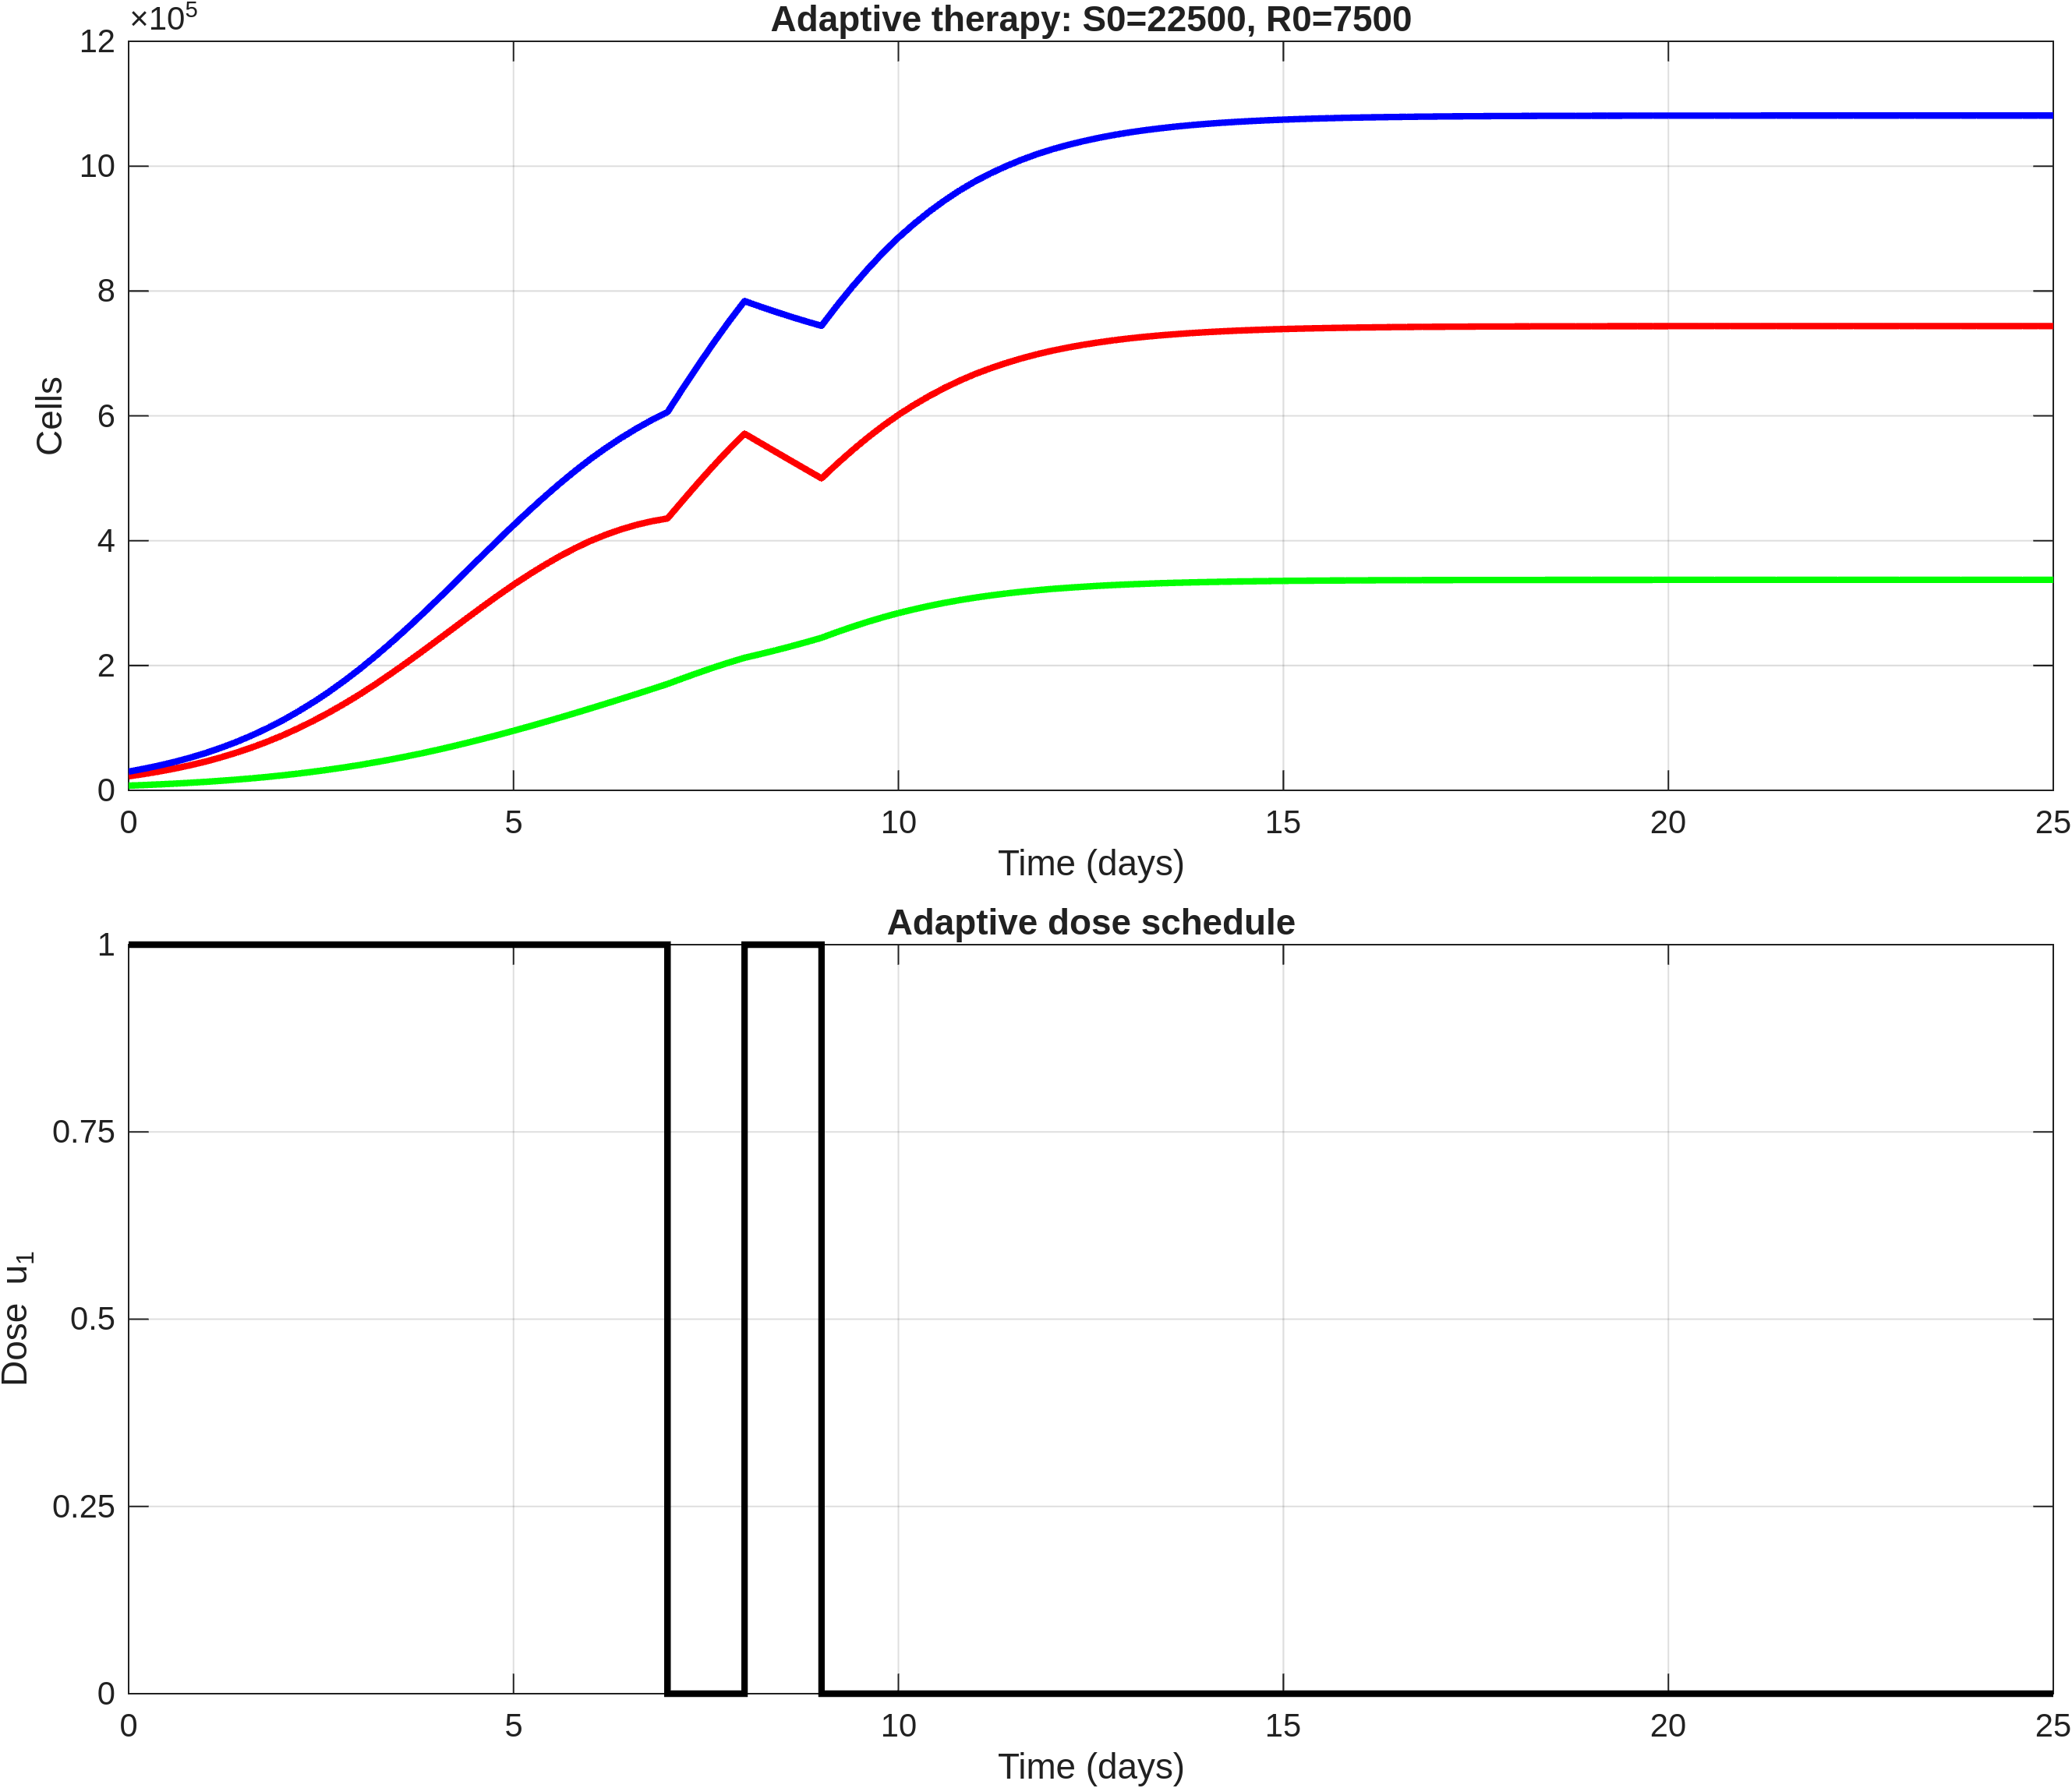

Data behind this chart, as committed beside it:
time, S, R, T, dose_u1
0, 22500, 7500, 30000, 1
0.2, 26132, 8471, 34603, 1
0.4, 30239, 9551, 39790, 1
0.6, 34899, 10760, 45659, 1
0.8, 40172, 12109, 52281, 1
1, 46116, 13614, 59730, 1
1.2, 52865, 15306, 68171, 1
1.4, 60351, 17171, 77521, 1
1.6, 68671, 19234, 87905, 1
1.8, 77885, 21514, 99399, 1
2, 88033, 24025, 112058, 1
2.2, 99264, 26814, 126077, 1
2.4, 111406, 29844, 141250, 1
2.6, 124507, 33141, 157648, 1
2.8, 138576, 36722, 175298, 1
3, 153574, 40596, 194170, 1
3.2, 169559, 44814, 214373, 1
3.4, 186259, 49313, 235572, 1
3.6, 203573, 54096, 257669, 1
3.8, 221408, 59176, 280584, 1
4, 239610, 64547, 304157, 1
4.2, 258009, 70247, 328255, 1
4.4, 276371, 76200, 352571, 1
4.6, 294526, 82378, 376904, 1
4.8, 312265, 88789, 401054, 1
5, 329396, 95416, 424812, 1
5.2, 345575, 102273, 447848, 1
5.4, 360812, 109301, 470113, 1
5.6, 375030, 116475, 491505, 1
5.8, 388010, 123795, 511805, 1
6, 399641, 131250, 530891, 1
6.2, 409615, 138855, 548470, 1
6.4, 418202, 146576, 564778, 1
6.6, 425454, 154403, 579856, 1
6.8, 431231, 162344, 593575, 1
7, 435541, 170403, 605943, 0
7.2, 464582, 179538, 644120, 0
7.4, 492923, 188355, 681277, 0
7.6, 520371, 196813, 717184, 0
7.8, 546626, 204826, 751451, 0
8, 571495, 212348, 783843, 1
8.2, 556998, 218119, 775117, 1
8.4, 542599, 224202, 766801, 1
8.6, 528277, 230589, 758866, 1
8.8, 514027, 237317, 751344, 1
9, 499834, 244399, 744233, 0
9.2, 522903, 253490, 776394, 0
9.4, 544686, 262010, 806695, 0
9.6, 565164, 269967, 835131, 0
9.8, 584152, 277297, 861449, 0
10, 601618, 284000, 885618, 0
10.2, 617344, 289998, 907341, 0
10.4, 631708, 295453, 927161, 0
10.6, 644822, 300416, 945238, 0
10.8, 656621, 304865, 961486, 0
11, 667177, 308832, 976009, 0
11.2, 676412, 312291, 988703, 0
11.4, 684678, 315380, 1000058, 0
11.6, 692091, 318145, 1010237, 0
11.8, 698644, 320585, 1019228, 0
... 66 more rows
